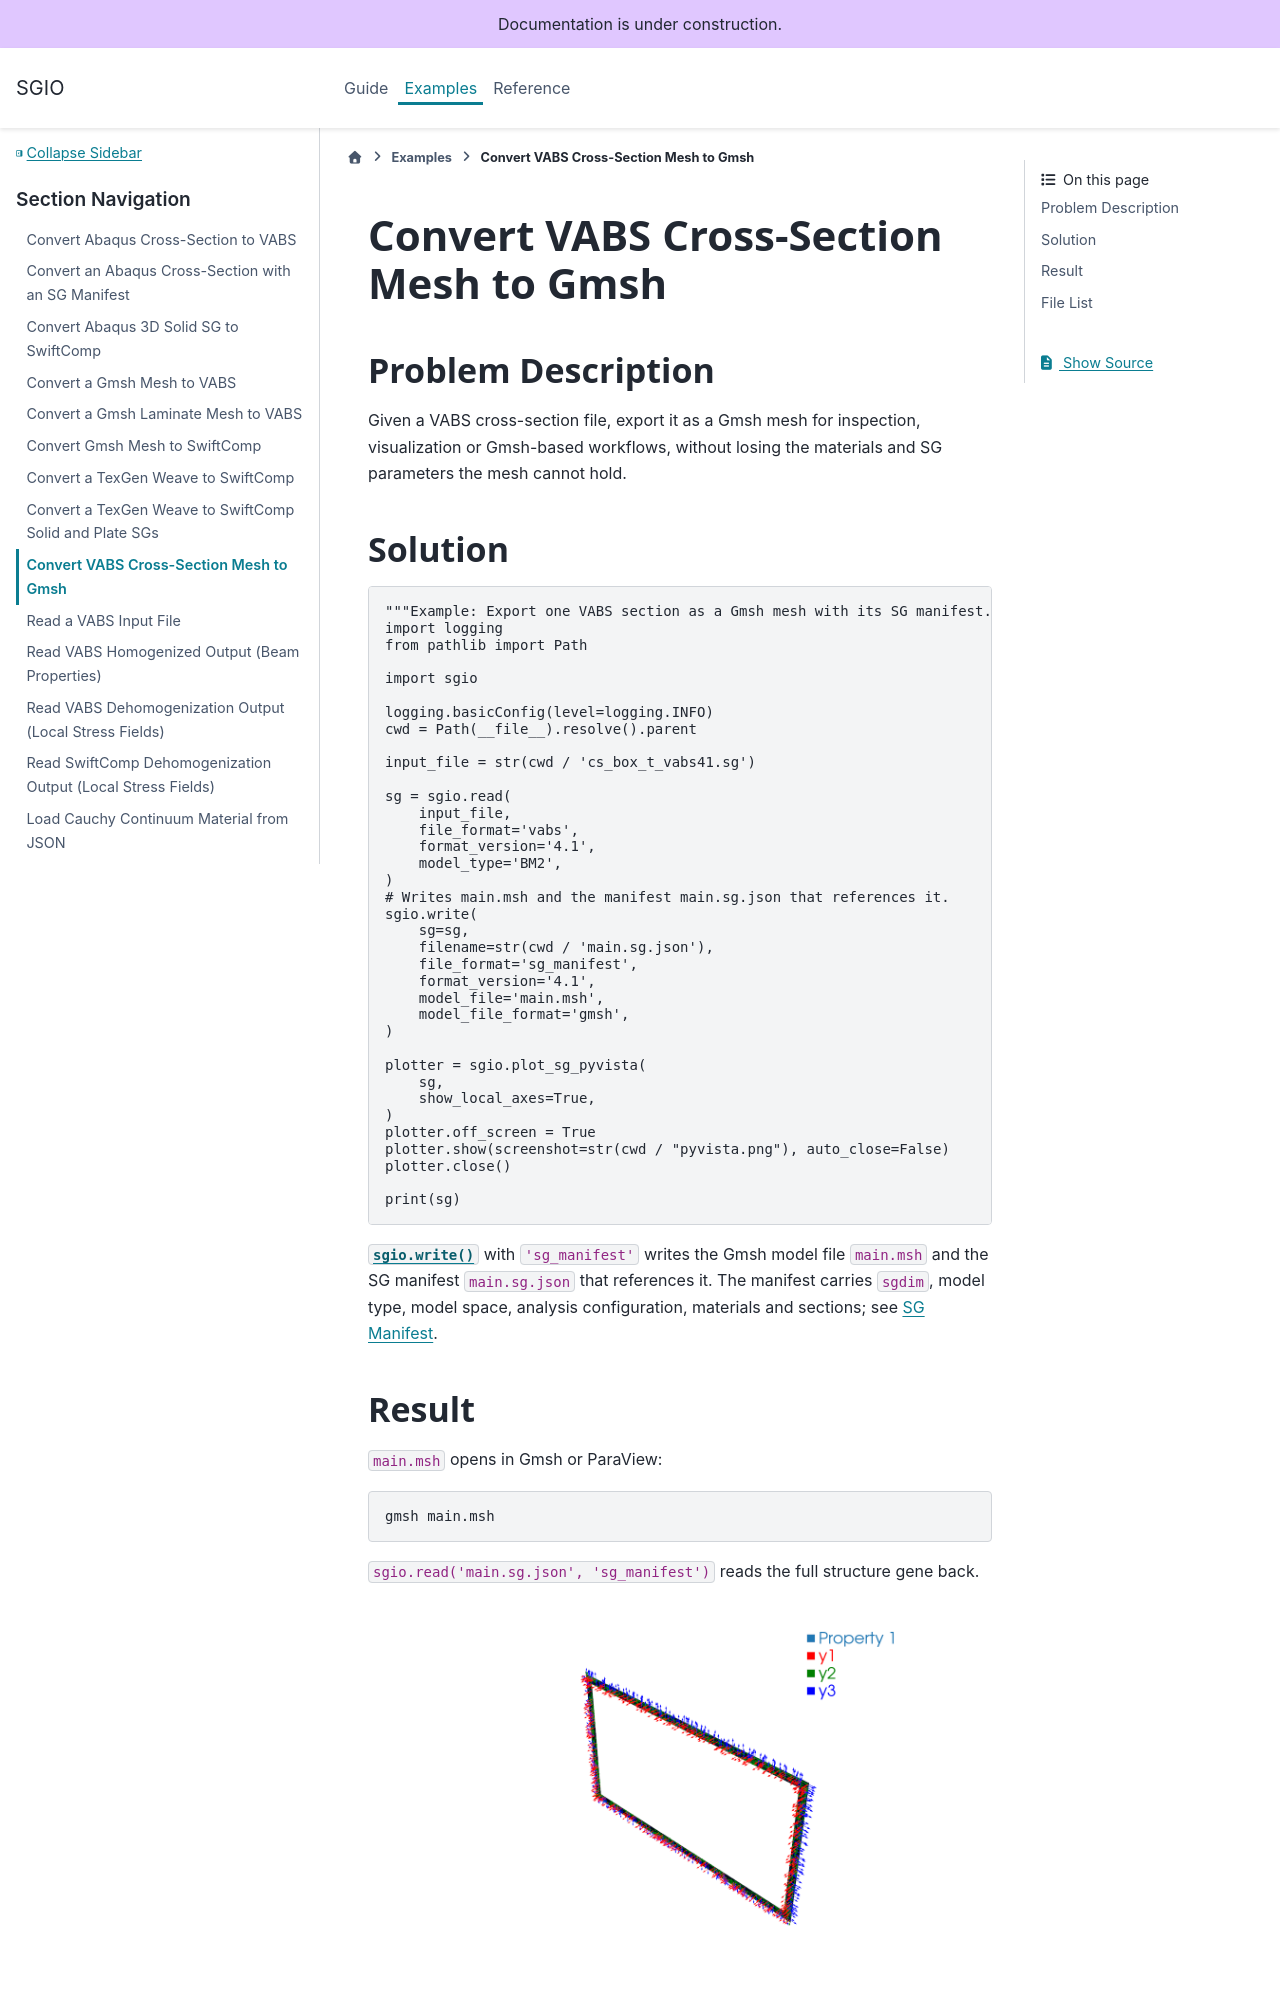

repository: wenbinyugroup/sgio · page: examples/convert_vabs_to_gmsh.html · generator: sphinx

# Convert VABS Cross-Section Mesh to Gmsh

## Problem Description

Given a VABS cross-section file, export it as a Gmsh mesh for inspection,
visualization or Gmsh-based workflows, without losing the materials and SG
parameters the mesh cannot hold.

## Solution

<!-- code: run.py -->

{func}`sgio.write` with `'sg_manifest'` writes the Gmsh model file `main.msh`
and the SG manifest `main.sg.json` that references it. The manifest carries
`sgdim`, model type, model space, analysis configuration, materials and
sections; see {doc}`/ref/sg_manifest`.

## Result

`main.msh` opens in Gmsh or ParaView:

```bash
gmsh main.msh
```

`sgio.read('main.sg.json', 'sg_manifest')` reads the full structure gene back.

![](pyvista.png)
